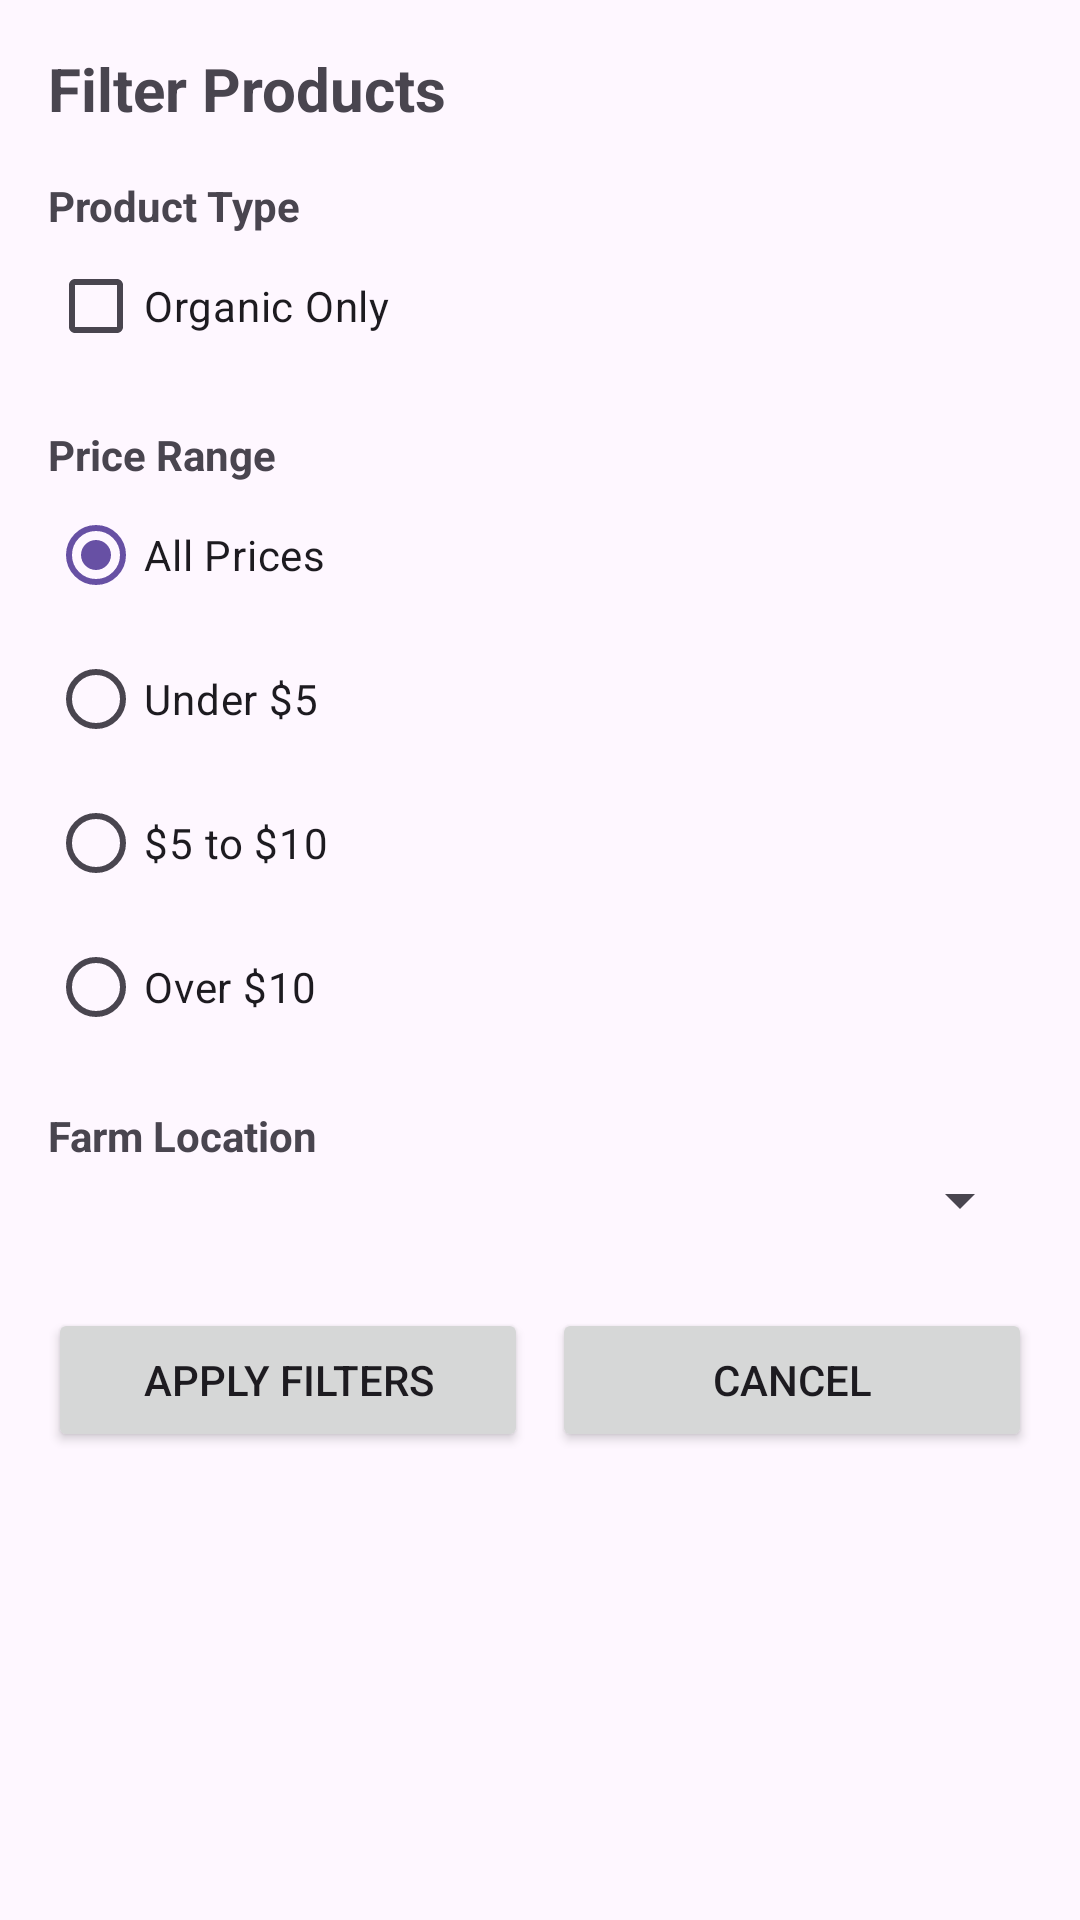

The Android layout XML behind this screen, and the referenced resources:
<!-- AndroidManifest.xml: application theme Theme.FreshFinds -->
<!-- res/layout/dialog_filter.xml -->
<?xml version="1.0" encoding="utf-8"?>
<LinearLayout xmlns:android="http://schemas.android.com/apk/res/android"
    android:layout_width="match_parent"
    android:layout_height="wrap_content"
    android:orientation="vertical"
    android:padding="16dp">

    <TextView
        android:layout_width="match_parent"
        android:layout_height="wrap_content"
        android:text="Filter Products"
        android:textSize="20sp"
        android:textStyle="bold"
        android:layout_marginBottom="16dp"/>
    
    <TextView
        android:layout_width="match_parent"
        android:layout_height="wrap_content"
        android:text="Product Type"
        android:textStyle="bold" />
        
    <CheckBox
        android:id="@+id/checkBoxOrganic"
        android:layout_width="match_parent"
        android:layout_height="wrap_content"
        android:text="Organic Only" />
        
    <TextView
        android:layout_width="match_parent"
        android:layout_height="wrap_content"
        android:text="Price Range"
        android:textStyle="bold"
        android:layout_marginTop="16dp" />
        
    <RadioGroup
        android:id="@+id/radioGroupPrice"
        android:layout_width="match_parent"
        android:layout_height="wrap_content">
        
        <RadioButton
            android:id="@+id/radioAllPrices"
            android:layout_width="match_parent"
            android:layout_height="wrap_content"
            android:text="All Prices"
            android:checked="true" />
            
        <RadioButton
            android:id="@+id/radioUnder5"
            android:layout_width="match_parent"
            android:layout_height="wrap_content"
            android:text="Under $5" />
            
        <RadioButton
            android:id="@+id/radio5to10"
            android:layout_width="match_parent"
            android:layout_height="wrap_content"
            android:text="$5 to $10" />
            
        <RadioButton
            android:id="@+id/radioOver10"
            android:layout_width="match_parent"
            android:layout_height="wrap_content"
            android:text="Over $10" />
    </RadioGroup>
    
    <TextView
        android:layout_width="match_parent"
        android:layout_height="wrap_content"
        android:text="Farm Location"
        android:textStyle="bold"
        android:layout_marginTop="16dp" />
        
    <Spinner
        android:id="@+id/spinnerLocation"
        android:layout_width="match_parent"
        android:layout_height="wrap_content" />
        
    <LinearLayout
        android:layout_width="match_parent"
        android:layout_height="wrap_content"
        android:orientation="horizontal"
        android:layout_marginTop="24dp">
        
        <Button
            android:id="@+id/buttonApplyFilters"
            android:layout_width="0dp"
            android:layout_height="wrap_content"
            android:layout_weight="1"
            android:text="Apply Filters"
            android:layout_marginEnd="4dp" />
            
        <Button
            android:id="@+id/buttonCancelFilters"
            android:layout_width="0dp"
            android:layout_height="wrap_content"
            android:layout_weight="1"
            android:text="Cancel"
            android:layout_marginStart="4dp" />
    </LinearLayout>
</LinearLayout>
<!-- resources referenced by this layout -->
<resources>
  <style name="Theme.FreshFinds" parent="Base.Theme.FreshFinds" />
  <style name="Base.Theme.FreshFinds" parent="Theme.Material3.DayNight.NoActionBar">
          
          
      </style>
</resources>
